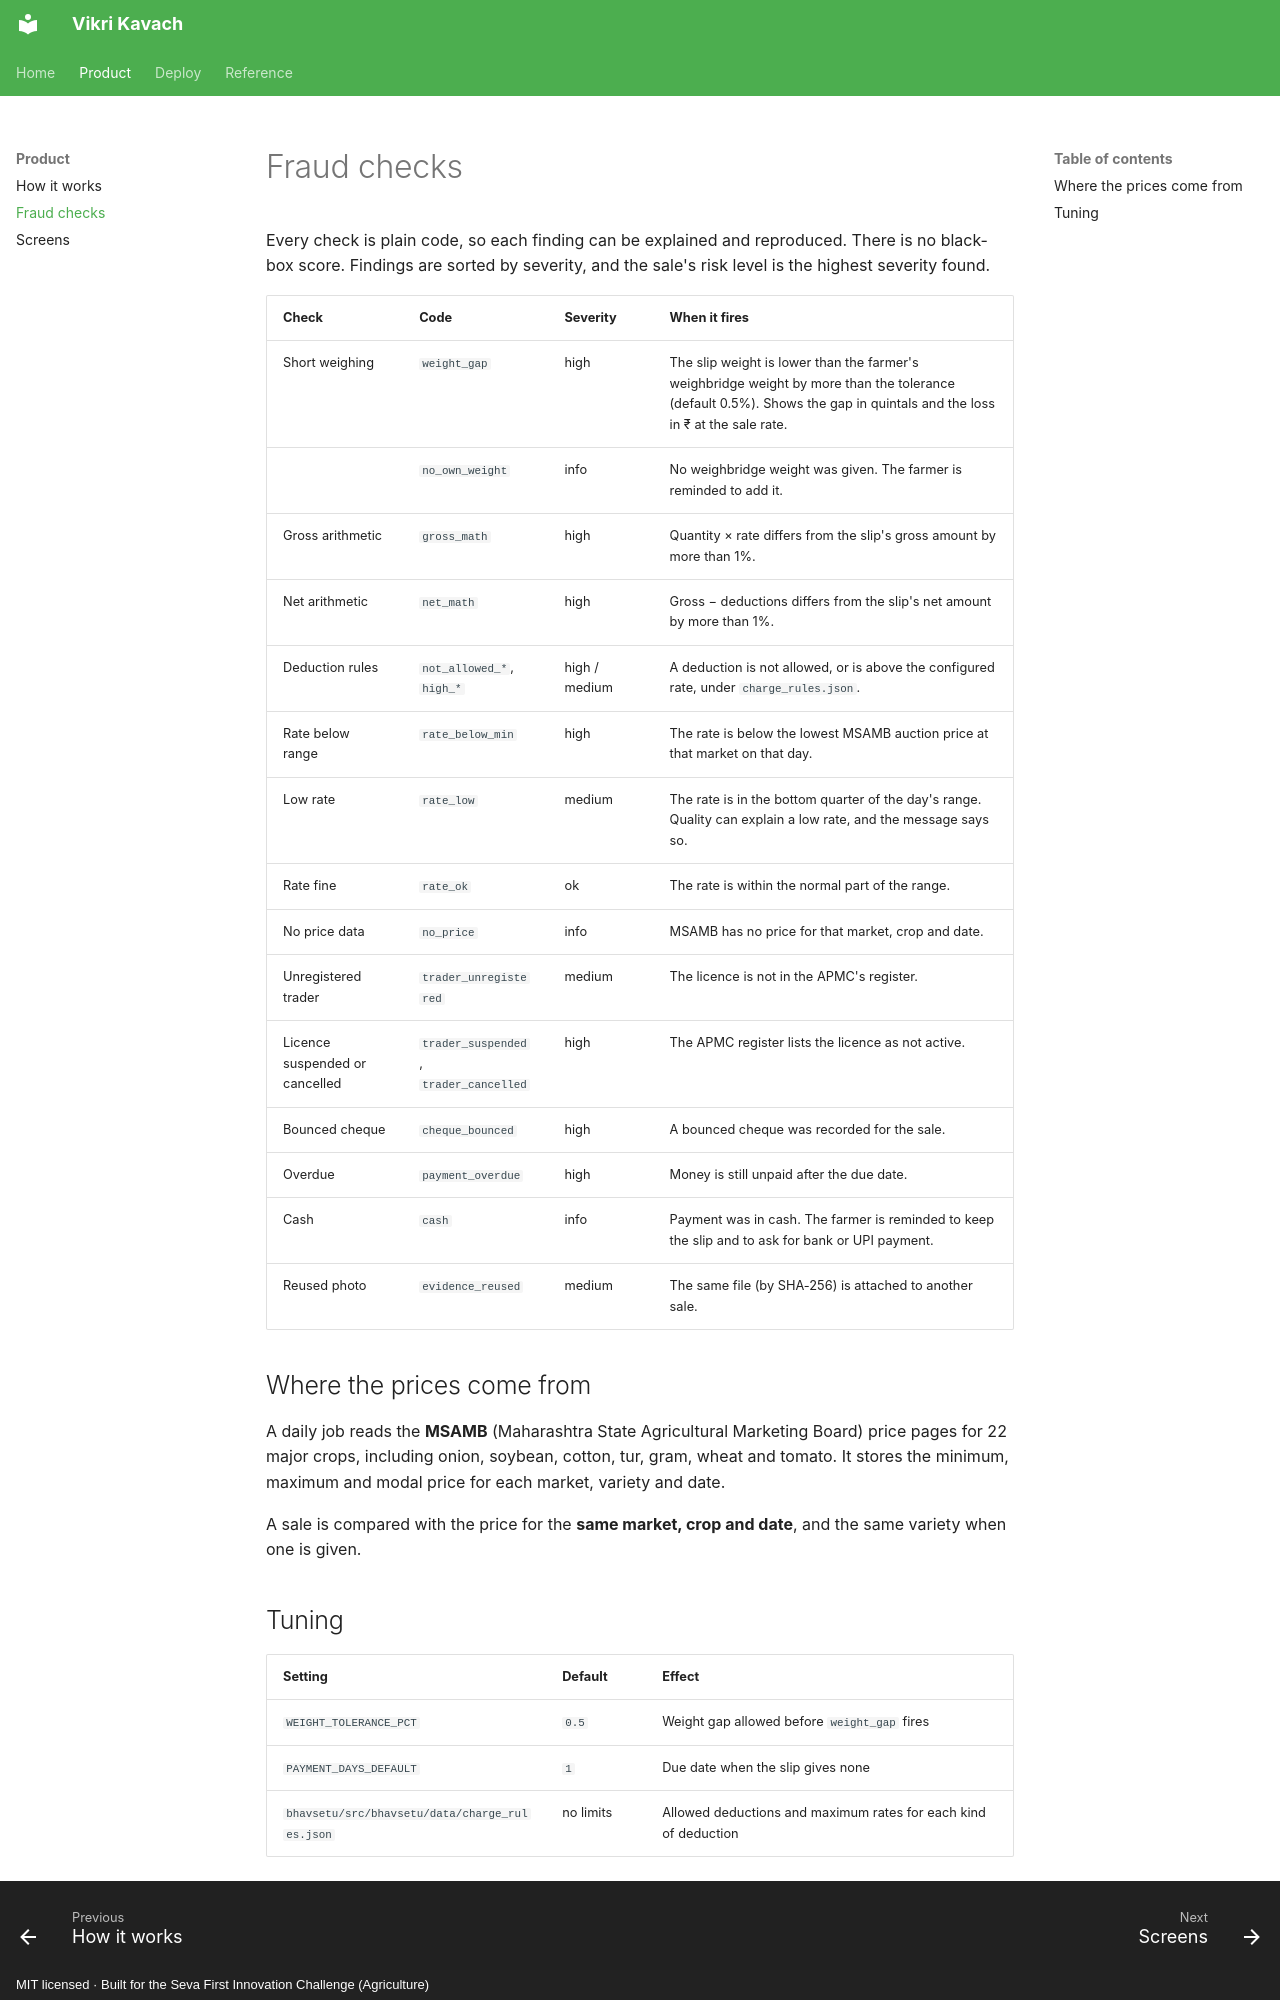

repository: akashtalole/Vikri-Kavach · page: product/checks/index.html · generator: mkdocs · copyright: MIT licensed · Built for the Seva First Innovation Challenge (Agriculture)

# Fraud checks

Every check is plain code, so each finding can be explained and reproduced. There is no black-box score. Findings are sorted by severity, and the sale's risk level is the highest severity found.

| Check | Code | Severity | When it fires |
|---|---|---|---|
| Short weighing | `weight_gap` | high | The slip weight is lower than the farmer's weighbridge weight by more than the tolerance (default 0.5%). Shows the gap in quintals and the loss in ₹ at the sale rate. |
| | `no_own_weight` | info | No weighbridge weight was given. The farmer is reminded to add it. |
| Gross arithmetic | `gross_math` | high | Quantity × rate differs from the slip's gross amount by more than 1%. |
| Net arithmetic | `net_math` | high | Gross − deductions differs from the slip's net amount by more than 1%. |
| Deduction rules | `not_allowed_*`, `high_*` | high / medium | A deduction is not allowed, or is above the configured rate, under `charge_rules.json`. |
| Rate below range | `rate_below_min` | high | The rate is below the lowest MSAMB auction price at that market on that day. |
| Low rate | `rate_low` | medium | The rate is in the bottom quarter of the day's range. Quality can explain a low rate, and the message says so. |
| Rate fine | `rate_ok` | ok | The rate is within the normal part of the range. |
| No price data | `no_price` | info | MSAMB has no price for that market, crop and date. |
| Unregistered trader | `trader_unregistered` | medium | The licence is not in the APMC's register. |
| Licence suspended or cancelled | `trader_suspended`, `trader_cancelled` | high | The APMC register lists the licence as not active. |
| Bounced cheque | `cheque_bounced` | high | A bounced cheque was recorded for the sale. |
| Overdue | `payment_overdue` | high | Money is still unpaid after the due date. |
| Cash | `cash` | info | Payment was in cash. The farmer is reminded to keep the slip and to ask for bank or UPI payment. |
| Reused photo | `evidence_reused` | medium | The same file (by SHA-256) is attached to another sale. |

## Where the prices come from

A daily job reads the **MSAMB** (Maharashtra State Agricultural Marketing Board) price pages for 22 major crops, including onion, soybean, cotton, tur, gram, wheat and tomato. It stores the minimum, maximum and modal price for each market, variety and date.

A sale is compared with the price for the **same market, crop and date**, and the same variety when one is given.
